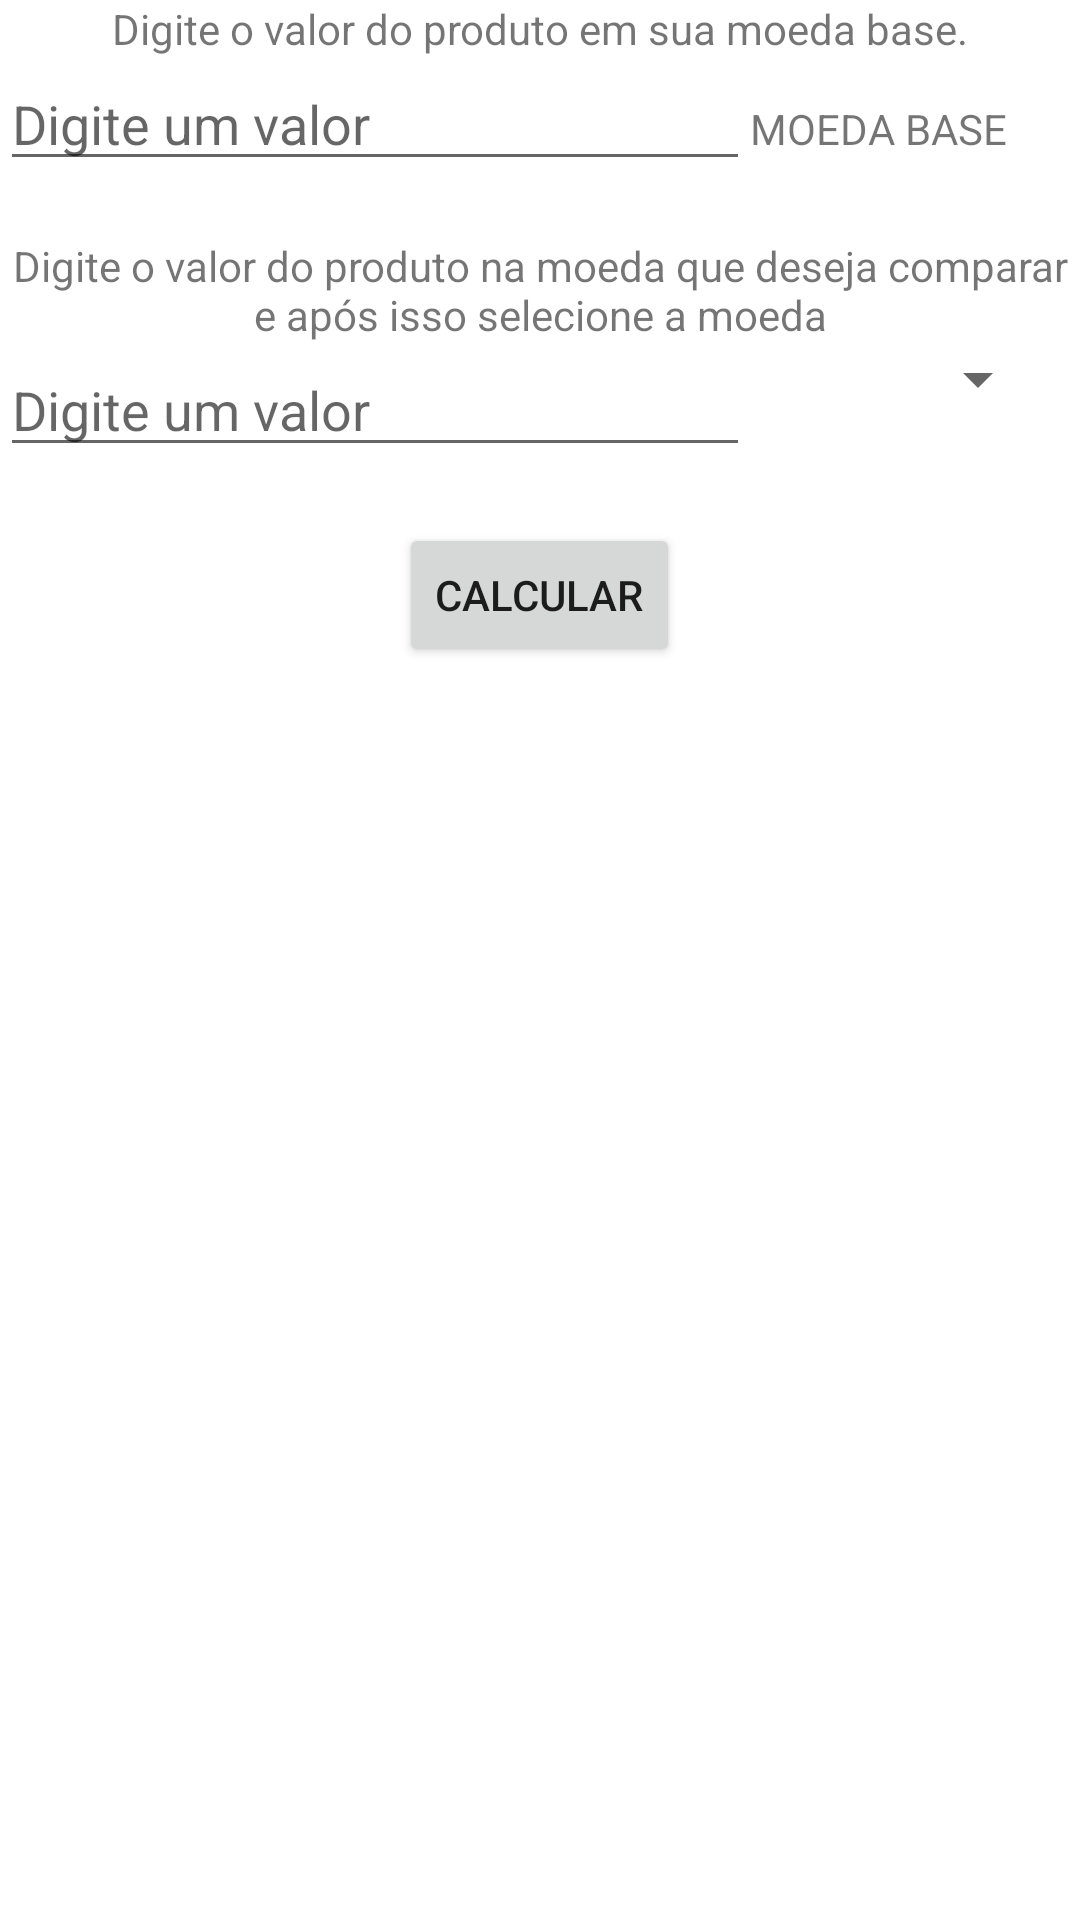

Layout XML and referenced resources for this Android screen:
<!-- AndroidManifest.xml: application theme AppTheme -->
<!-- res/layout/activity_tela_dois.xml -->
<?xml version="1.0" encoding="utf-8"?>
<LinearLayout xmlns:android="http://schemas.android.com/apk/res/android"
    xmlns:app="http://schemas.android.com/apk/res-auto"
    xmlns:tools="http://schemas.android.com/tools"
    android:layout_width="match_parent"
    android:layout_height="match_parent"
    tools:context="com.grupodois.conversaoapp.TelaDois"
    android:orientation="vertical"
    android:layout_marginLeft="10dp"
    android:layout_marginRight="10dp"
    android:layout_marginTop="10dp"
    android:layout_marginBottom="10dp">

    <TextView
        android:layout_width="wrap_content"
        android:layout_height="wrap_content"
        android:text="Digite o valor do produto em sua moeda base."
        android:layout_gravity="center"/>

    <LinearLayout
        android:orientation="horizontal"
        android:layout_width="match_parent"
        android:layout_height="60dp"
>

        <EditText
            android:id="@+id/editText"
            android:layout_width="250dp"
            android:layout_height="wrap_content"
            android:ems="10"
            android:inputType="numberDecimal"
            android:hint="Digite um valor"/>

        <TextView
            android:layout_width="100dp"
            android:layout_height="wrap_content"
            android:text="MOEDA BASE"/>

    </LinearLayout>

    <TextView
        android:layout_width="wrap_content"
        android:layout_height="wrap_content"
        android:text="Digite o valor do produto na moeda que deseja comparar e após isso selecione a moeda"
        android:layout_gravity="center"
        android:gravity="center"/>

    <LinearLayout
        android:orientation="horizontal"
        android:layout_width="match_parent"
        android:layout_height="60dp">

        <EditText
            android:id="@+id/editText2"
            android:layout_width="250dp"
            android:layout_height="wrap_content"
            android:ems="10"
            android:inputType="numberDecimal"
            android:hint="Digite um valor"/>

        <Spinner
            android:layout_width="100dp"
            android:layout_height="wrap_content"></Spinner>

    </LinearLayout>

    <Button
        android:layout_gravity="center"
        android:layout_width="wrap_content"
        android:layout_height="wrap_content"
        android:text="Calcular"/>


</LinearLayout>
<!-- resources referenced by this layout -->
<resources>
  <style name="AppTheme" parent="Theme.AppCompat.Light">
          
          <item name="colorPrimary">@color/colorPrimary</item>
          <item name="colorPrimaryDark">@color/colorPrimaryDark</item>
          <item name="colorAccent">@color/colorAccent</item>
          <item name="android:colorBackground">@color/background_material_light</item>
          <item name="android:colorForeground">@color/foreground_material_light</item>
      </style>
  <color name="colorPrimary">#ffffff</color>
  <color name="colorPrimaryDark">#000000</color>
  <color name="colorAccent">#000000</color>
  <color name="background_material_light">#ffffff</color>
  <color name="foreground_material_light">#000000</color>
</resources>
